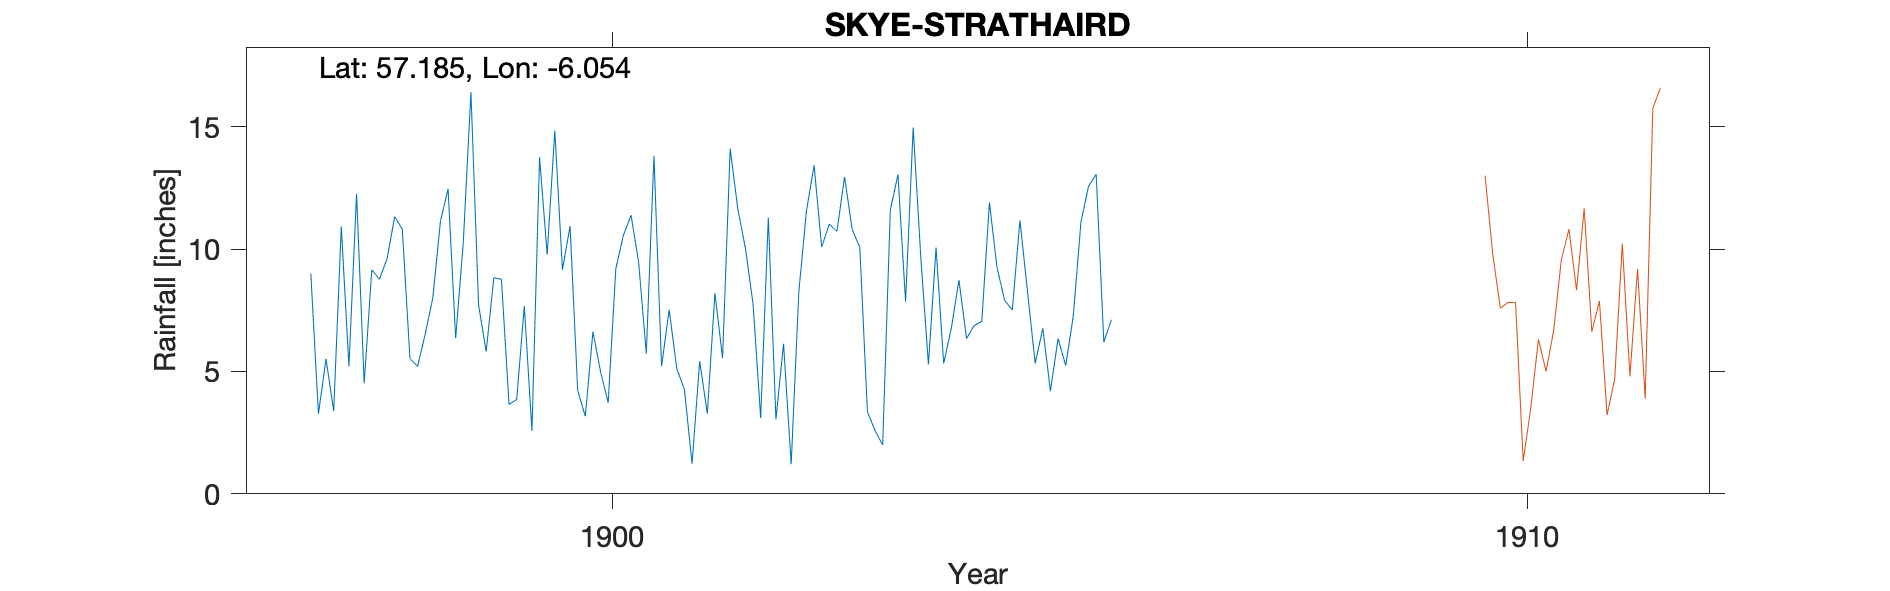

Values plotted in this chart, from the file beside it:
SKYE STRATHAIRD, , , , , , , , , , , , , , , , , , , , 
Grid ref, NG551178, Long, -6.054, Lat, 57.19, Elevation, 45, ft, , , , , , , , , , , , 
Station no, RR4340, , , , , , , , , , , , , , , , , , , 
, 1890, 1891, 1892, 1893, 1894, 1895, 1896, 1897, 1898, 1899, 1900, 1901, 1902, 1903, 1904, 1905, 1906, 1907, 1908, 1909
January, , , , , , , , , 9.6, 7.73, 10.94, 5.21, 7.76, 12.94, 10.06, 8.24, , , , 
February, , , , , , , , , 11.32, 5.81, 4.22, 7.52, 3.1, 10.8, 5.33, 5.33, , , , 
March, , , , , , , , 9, 10.81, 8.83, 3.17, 5.11, 11.28, 10.06, 6.76, 6.76, , , , 
April, , , , , , , , 3.27, 5.53, 8.76, 6.62, 4.26, 3.04, 3.35, 8.73, 4.2, , , , 
May, , , , , , , , 5.51, 5.2, 3.65, 4.99, 1.23, 6.13, 2.58, 6.34, 6.34, , , , 
June, , , , , , , , 3.38, 6.52, 3.85, 3.72, 5.42, 1.21, 2, 6.88, 5.24, , , , 
July, , , , , , , , 10.92, 8, 7.67, 9.19, 3.28, 8.25, 11.59, 7.04, 7.26, , , , 
August, , , , , , , , 5.2, 11.13, 2.58, 10.57, 8.2, 11.55, 13.04, 11.9, 11.1, , , , 
September, , , , , , , , 12.26, 12.46, 13.74, 11.38, 5.54, 13.42, 7.85, 9.23, 12.57, , , , 
October, , , , , , , , 4.51, 6.36, 9.77, 9.45, 14.1, 10.08, 14.96, 7.9, 13.05, , , , 
November, , , , , , , , 9.15, 10.29, 14.84, 5.73, 11.63, 11.02, 9.65, 7.51, 6.2, , , , 
December, , , , , , , , 8.77, 16.41, 9.15, 13.81, 10.03, 10.72, 5.29, 11.17, 7.11, , , , 
Total, , , , , , , , , 113.6, 96.38, 93.79, 81.53, 97.56, 104.1, 98.85, 93.4, , , , 
Station no, RR4340, , , , , , , , , , , , , , , , , , , 
Midas, , , , , , , , , , , , , , , , , , , , 
Hyd Stn, , , , , , , , , , , , , , , , , , , , 
